Run: headless pygame with SDL's dummy video driver; simulated clock (each Clock.tick advances the game by its frame time, no real sleeping); random seed 0; keys injected as events and as key.get_pressed() state; no mouse input.
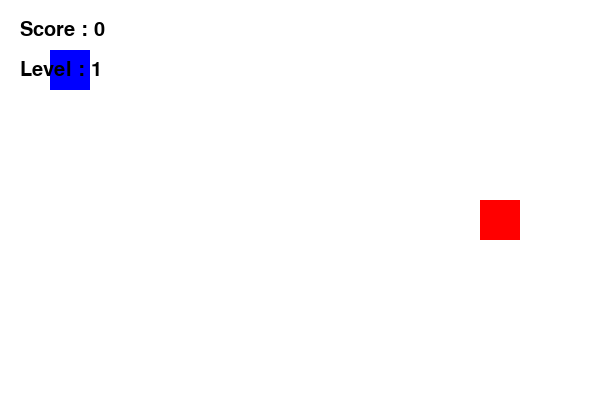
Frame 1 of 4 · flips 1–60 · no input
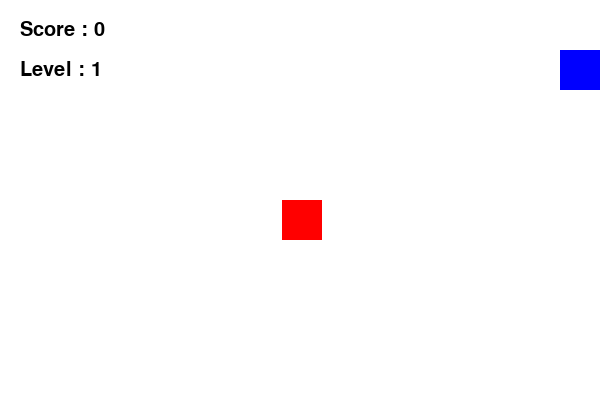
Frame 2 of 4 · flips 61–180 · tapped SPACE, RETURN · held RIGHT (→), D
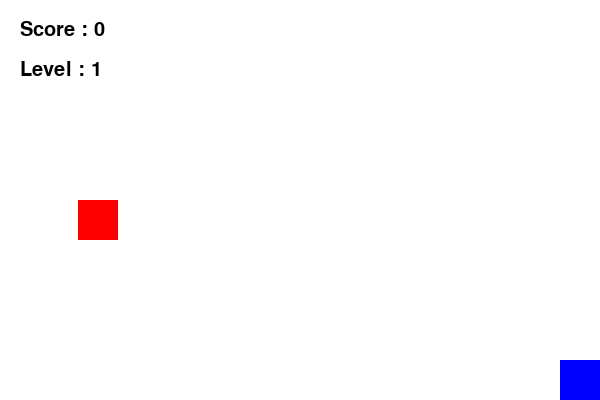
Frame 3 of 4 · flips 181–300 · held DOWN (↓), S
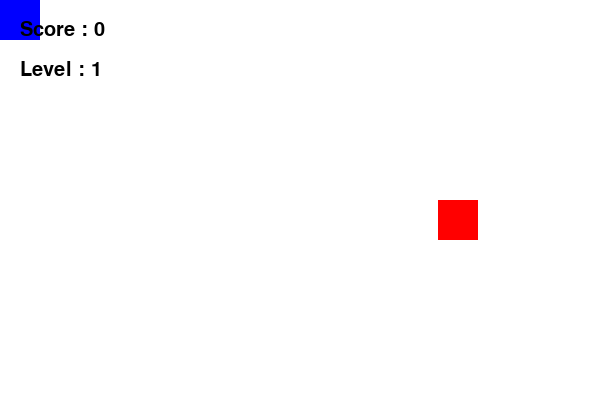
Frame 4 of 4 · flips 301–420 · held LEFT (←), A, UP (↑), W

The pygame program that drew these frames:

import pygame
import random

# Initialize Pygame
pygame.init()

# Window
WIDTH, HEIGHT = 600, 400
screen = pygame.display.set_mode((WIDTH, HEIGHT))
pygame.display.set_caption("Level Up Game")

# Colors
WHITE = (255, 255, 255)
BLUE = (0, 0, 255)
RED = (255, 0, 0)
BLACK = (0, 0, 0)

# Font
font = pygame.font.SysFont("Arial", 30)

# Player
player = pygame.Rect(50, 50, 40, 40)
player_speed = 5

# Enemy
enemy = pygame.Rect(300, 200, 40, 40)
enemy_speed = 3

# Score and Level
score = 0
level = 1

clock = pygame.time.Clock()
running = True

while running:

    for event in pygame.event.get():
        if event.type == pygame.QUIT:
            running = False

    # Player Controls
    keys = pygame.key.get_pressed()

    if keys[pygame.K_LEFT]:
        player.x -= player_speed
    if keys[pygame.K_RIGHT]:
        player.x += player_speed
    if keys[pygame.K_UP]:
        player.y -= player_speed
    if keys[pygame.K_DOWN]:
        player.y += player_speed

    # Keep player inside window
    player.clamp_ip(screen.get_rect())

    # Enemy Movement
    enemy.x += enemy_speed

    if enemy.right >= WIDTH or enemy.left <= 0:
        enemy_speed *= -1

    # Collision
    if player.colliderect(enemy):
        score += 1
        level += 1

        # Move enemy to a random position
        enemy.x = random.randint(50, WIDTH - 50)
        enemy.y = random.randint(50, HEIGHT - 50)

        # Increase speed
        if enemy_speed > 0:
            enemy_speed += 1
        else:
            enemy_speed -= 1

    # Drawing
    screen.fill(WHITE)

    pygame.draw.rect(screen, BLUE, player)
    pygame.draw.rect(screen, RED, enemy)

    score_text = font.render(f"Score : {score}", True, BLACK)
    level_text = font.render(f"Level : {level}", True, BLACK)

    screen.blit(score_text, (20, 20))
    screen.blit(level_text, (20, 60))

    pygame.display.update()
    clock.tick(60)

pygame.quit()
